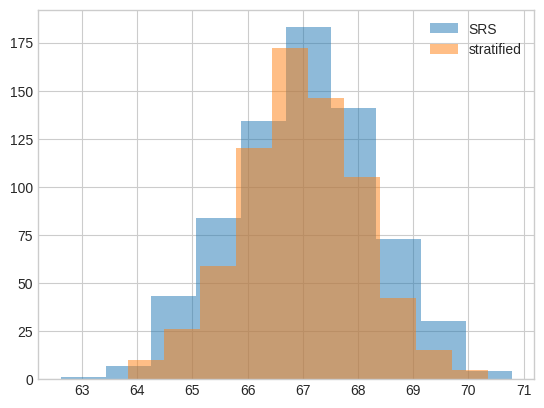

Write Python code to recreate this figure.

from math import comb, exp, factorial, log, sqrt
from statistics import mean, median, NormalDist
from itertools import product, combinations

def average_ranks(values):
    """Assign ranks 1..n, averaging every tie group."""
    return [1 + sum(v < x for v in values) + (sum(v == x for v in values)-1)/2
            for x in values]

def show_table(headers, rows):
    def fmt(x):
        if isinstance(x, float): return f"{x:.5g}"
        return str(x).replace("|", "/")
    lines = ["| " + " | ".join(map(str, headers)) + " |",
             "| " + " | ".join("---" for _ in headers) + " |"]
    lines += ["| " + " | ".join(fmt(x) for x in row) + " |" for row in rows]
    result = "\n".join(lines)
    try:
        from IPython.display import Markdown, display
        display(Markdown(result))
    except ImportError:
        print(result)


population=list("ABCDEF"); strata=[list("ABC"),list("DEF")]
srs=list(combinations(population,2)); stratified=list(product(*strata))
show_table(["Design","Possible samples","Count"],[["SRS of two",", ".join("".join(s) for s in srs),len(srs)],["One per stratum",", ".join("".join(s) for s in stratified),len(stratified)]])
show_table(["Design","Inclusion probability per household","Important distinction"],[["SRS",2/6,"All pairs equally possible"],["Stratified",1/3,"Within-stratum pairs impossible"],["Convenience","Unknown","No design-based inclusion probability"]])
assert len(srs)==15 and len(stratified)==9


import numpy as np
import matplotlib.pyplot as plt
from scipy import stats
rng=np.random.default_rng(42)
plt.style.use('seaborn-v0_8-whitegrid')

sizes=np.array([700,500,300,100]); mus=np.array([62,68,74,82]); grp=np.concatenate([[i]*v for i,v in enumerate(sizes)])
y=np.concatenate([rng.normal(mus[i],10,v) for i,v in enumerate(sizes)]); N=len(y); n=80; W=sizes/N
srs=[y[rng.choice(N,n,False)].mean() for _ in range(700)]; strat=[]
for _ in range(700):
 a=[rng.choice(y[grp==i],max(1,round(n*W[i])),False).mean() for i in range(4)]; strat.append(np.sum(W*a))
print('SRS SE',np.std(srs).round(2),'stratified SE',np.std(strat).round(2))
u=np.array([1,2,3,4,10,20]); print('PPS chances',np.round(u/u.sum(),3))
plt.hist(srs,alpha=.5,label='SRS'); plt.hist(strat,alpha=.5,label='stratified'); plt.legend(); plt.show()
